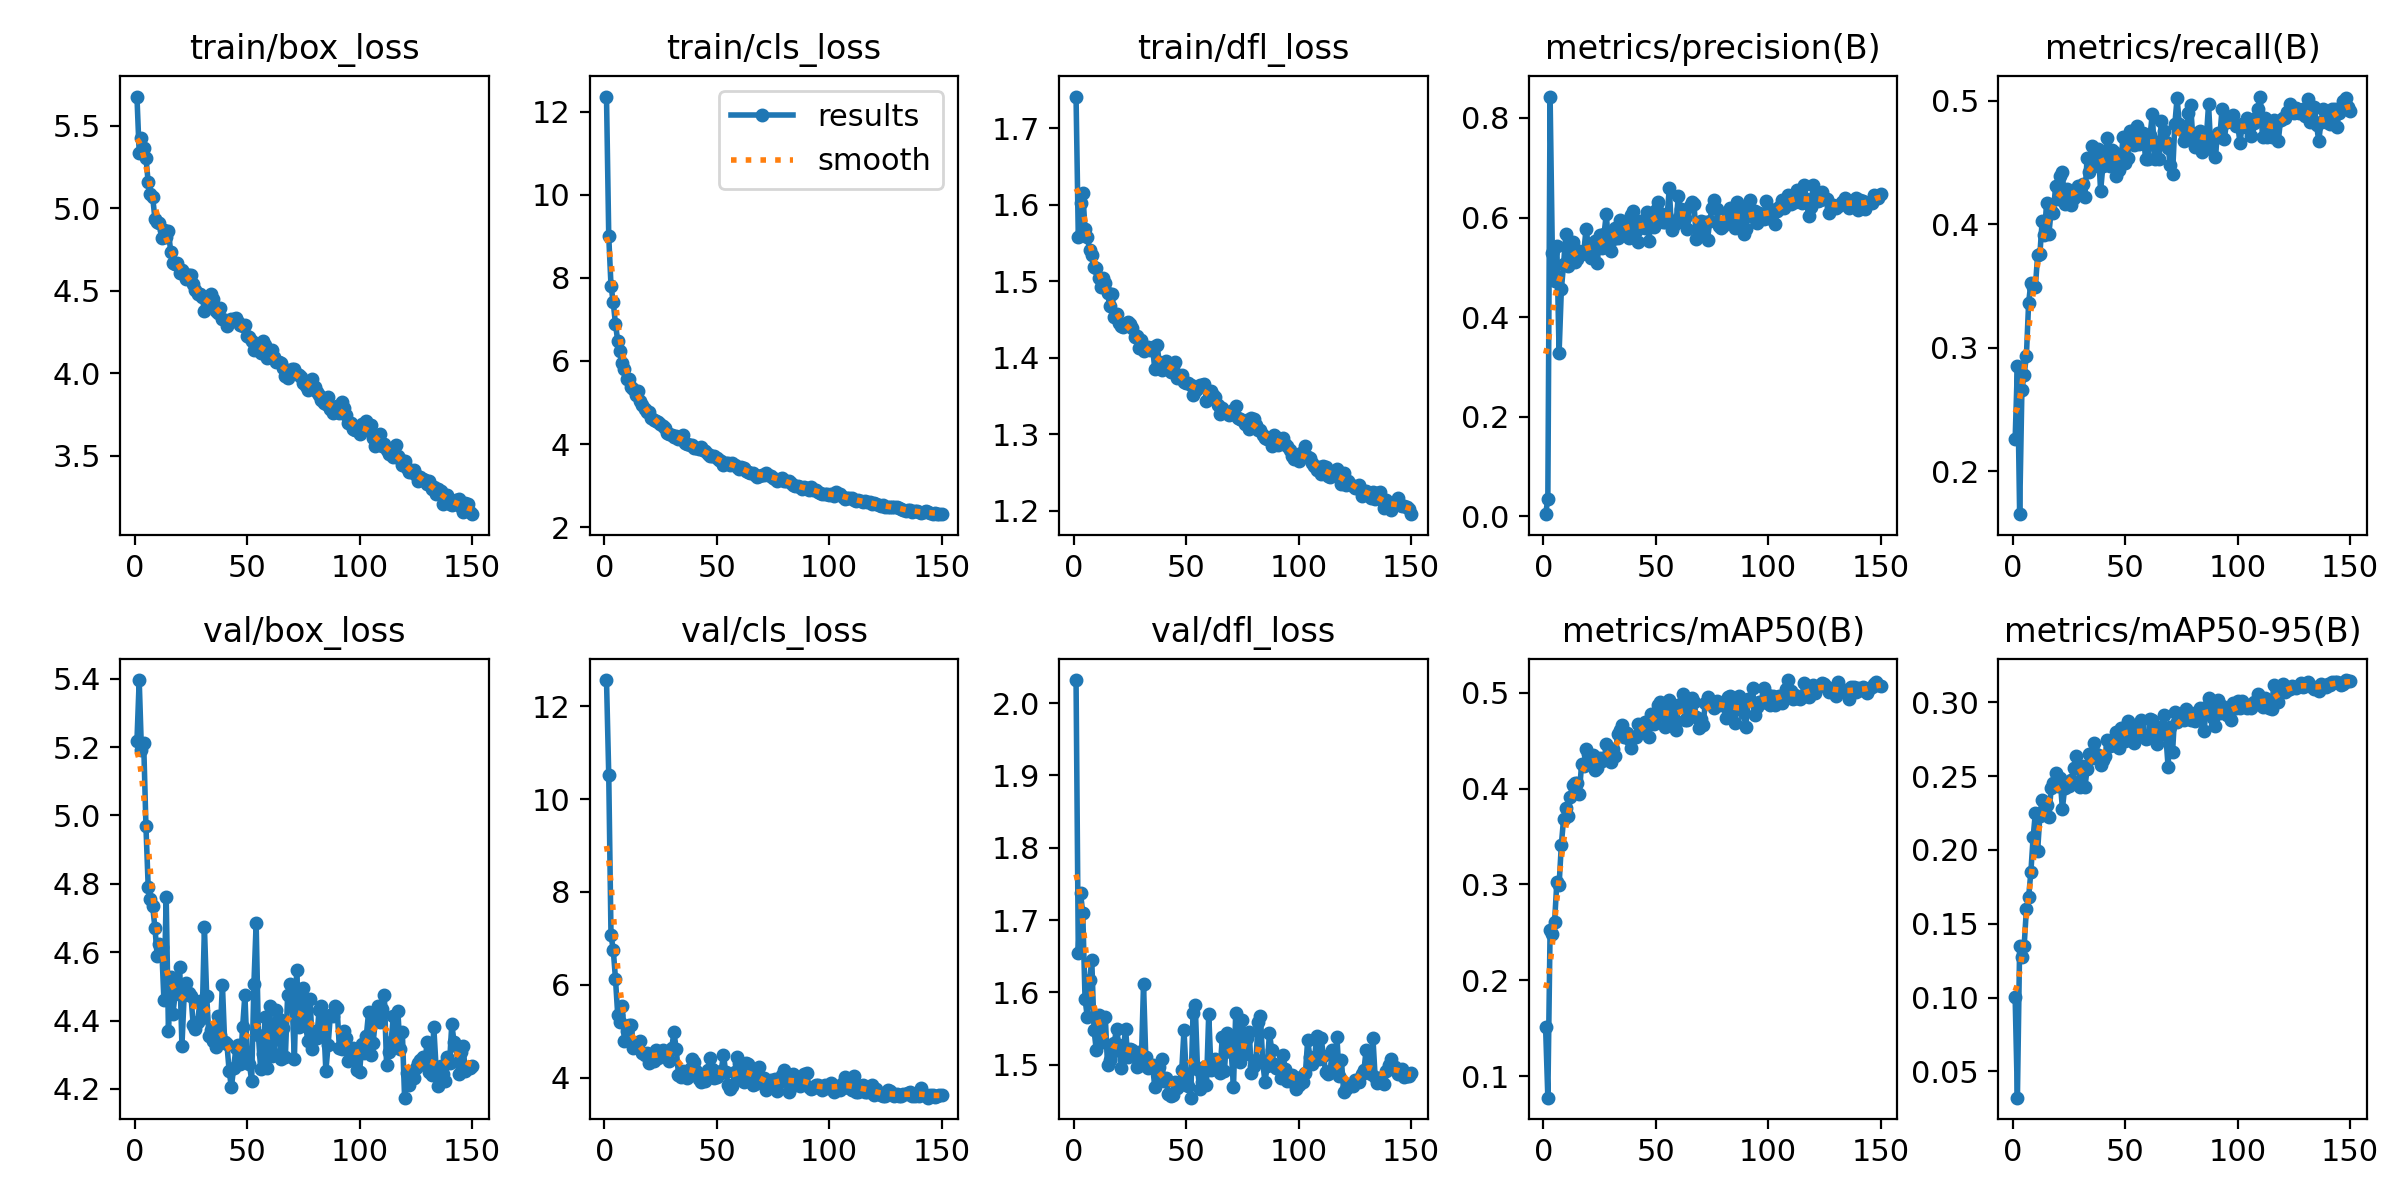

Source data for this figure (header and first rows):
epoch, time, train/box_loss, train/cls_loss, train/dfl_loss, metrics/precision(B), metrics/recall(B), metrics/mAP50(B), metrics/mAP50-95(B), val/box_loss, val/cls_loss, val/dfl_loss, lr/pg0, lr/pg1, lr/pg2
1, 22.42, 5.678, 12.37, 1.741, 0.00461, 0.2261, 0.1512, 0.1002, 5.218, 12.56, 2.032, 0.0003613, 0.0003613, 0.0003613
2, 44.42, 5.337, 8.999, 1.558, 0.03486, 0.2855, 0.07774, 0.0322, 5.396, 10.51, 1.655, 0.0007268, 0.0007268, 0.0007268
3, 67.65, 5.425, 7.815, 1.602, 0.8428, 0.1653, 0.2529, 0.135, 5.19, 7.071, 1.737, 0.001087, 0.001087, 0.001087
4, 91.47, 5.369, 7.41, 1.615, 0.5289, 0.2661, 0.2488, 0.1272, 5.211, 6.761, 1.709, 0.001089, 0.001089, 0.001089
5, 113.6, 5.309, 6.884, 1.569, 0.4719, 0.2784, 0.2612, 0.1349, 4.968, 6.128, 1.591, 0.001082, 0.001082, 0.001082
6, 135.6, 5.158, 6.48, 1.558, 0.543, 0.2933, 0.3023, 0.1601, 4.791, 5.347, 1.566, 0.001074, 0.001074, 0.001074
7, 157.5, 5.091, 6.238, 1.541, 0.3283, 0.3367, 0.2995, 0.1682, 4.755, 5.213, 1.617, 0.001067, 0.001067, 0.001067
8, 181.2, 5.068, 5.949, 1.534, 0.4556, 0.3525, 0.3414, 0.1852, 4.734, 5.538, 1.644, 0.00106, 0.00106, 0.00106
9, 203.2, 4.936, 5.809, 1.519, 0.5062, 0.349, 0.3685, 0.2087, 4.671, 4.799, 1.548, 0.001052, 0.001052, 0.001052
10, 225.1, 4.915, 5.561, 1.518, 0.5667, 0.3495, 0.3797, 0.2253, 4.589, 5.01, 1.52, 0.001045, 0.001045, 0.001045
11, 247.1, 4.914, 5.563, 1.504, 0.5017, 0.375, 0.3718, 0.1995, 4.624, 5.141, 1.569, 0.001038, 0.001038, 0.001038
12, 269.1, 4.823, 5.361, 1.492, 0.5433, 0.3759, 0.3916, 0.2232, 4.615, 5.148, 1.56, 0.00103, 0.00103, 0.00103
13, 291, 4.867, 5.323, 1.504, 0.5512, 0.4025, 0.404, 0.2336, 4.459, 4.651, 1.531, 0.001023, 0.001023, 0.001023
14, 313.1, 4.824, 5.188, 1.498, 0.5116, 0.3915, 0.4054, 0.2272, 4.762, 4.756, 1.566, 0.001016, 0.001016, 0.001016
15, 336.3, 4.864, 5.269, 1.485, 0.5158, 0.4176, 0.4056, 0.2302, 4.371, 4.64, 1.499, 0.001008, 0.001008, 0.001008
16, 359.8, 4.739, 5.026, 1.467, 0.5334, 0.3923, 0.3941, 0.2226, 4.528, 4.784, 1.506, 0.001001, 0.001001, 0.001001
17, 381.5, 4.668, 4.939, 1.484, 0.5271, 0.4108, 0.4259, 0.2419, 4.42, 4.539, 1.518, 0.0009937, 0.0009937, 0.0009937
18, 404.4, 4.664, 4.84, 1.454, 0.5312, 0.4093, 0.4233, 0.245, 4.479, 4.502, 1.53, 0.0009863, 0.0009863, 0.0009863
19, 429.2, 4.667, 4.777, 1.457, 0.5775, 0.4311, 0.4409, 0.2521, 4.511, 4.529, 1.55, 0.000979, 0.000979, 0.000979
20, 451.1, 4.61, 4.761, 1.445, 0.5418, 0.4207, 0.4361, 0.243, 4.558, 4.328, 1.528, 0.0009717, 0.0009717, 0.0009717
21, 473.4, 4.625, 4.618, 1.442, 0.5185, 0.4391, 0.4307, 0.2488, 4.326, 4.455, 1.495, 0.0009643, 0.0009643, 0.0009643
22, 495.2, 4.607, 4.578, 1.44, 0.5393, 0.4419, 0.4355, 0.2277, 4.475, 4.372, 1.519, 0.000957, 0.000957, 0.000957
23, 517.1, 4.57, 4.562, 1.444, 0.5522, 0.4166, 0.4189, 0.2417, 4.509, 4.592, 1.55, 0.0009497, 0.0009497, 0.0009497
24, 539.4, 4.596, 4.523, 1.446, 0.5086, 0.4283, 0.421, 0.2431, 4.48, 4.418, 1.51, 0.0009424, 0.0009424, 0.0009424
25, 564.1, 4.599, 4.491, 1.444, 0.564, 0.4222, 0.4315, 0.2435, 4.473, 4.54, 1.522, 0.000935, 0.000935, 0.000935
26, 587.5, 4.539, 4.429, 1.439, 0.539, 0.4154, 0.4284, 0.2474, 4.388, 4.593, 1.521, 0.0009277, 0.0009277, 0.0009277
27, 609.4, 4.507, 4.377, 1.427, 0.5671, 0.4215, 0.4309, 0.2557, 4.376, 4.541, 1.514, 0.0009204, 0.0009204, 0.0009204
28, 632.6, 4.483, 4.265, 1.428, 0.6075, 0.4242, 0.4461, 0.2635, 4.396, 4.506, 1.497, 0.000913, 0.000913, 0.000913
29, 654.4, 4.482, 4.242, 1.413, 0.5394, 0.431, 0.4341, 0.2564, 4.457, 4.371, 1.518, 0.0009057, 0.0009057, 0.0009057
30, 676.2, 4.465, 4.224, 1.423, 0.5334, 0.4249, 0.4275, 0.2427, 4.408, 4.65, 1.499, 0.0008984, 0.0008984, 0.0008984
31, 698.1, 4.38, 4.158, 1.409, 0.5568, 0.4324, 0.441, 0.2572, 4.673, 4.98, 1.611, 0.000891, 0.000891, 0.000891
32, 719.9, 4.45, 4.199, 1.411, 0.5793, 0.4222, 0.4337, 0.2424, 4.473, 4.623, 1.511, 0.0008837, 0.0008837, 0.0008837
33, 741.8, 4.413, 4.128, 1.414, 0.559, 0.4538, 0.4566, 0.2546, 4.355, 4.072, 1.496, 0.0008764, 0.0008764, 0.0008764
34, 763.7, 4.479, 4.181, 1.41, 0.5955, 0.4419, 0.4608, 0.2647, 4.373, 4.022, 1.498, 0.000869, 0.000869, 0.000869
35, 785.8, 4.452, 4.205, 1.414, 0.569, 0.4632, 0.4665, 0.2624, 4.34, 4.152, 1.5, 0.0008617, 0.0008617, 0.0008617
36, 807.6, 4.378, 4.015, 1.386, 0.5734, 0.4474, 0.4541, 0.2724, 4.321, 4.124, 1.469, 0.0008544, 0.0008544, 0.0008544
37, 831.1, 4.369, 3.996, 1.417, 0.5881, 0.451, 0.4575, 0.2649, 4.412, 4.007, 1.49, 0.000847, 0.000847, 0.000847
38, 853, 4.396, 3.969, 1.394, 0.559, 0.4613, 0.4519, 0.2641, 4.358, 4.2, 1.497, 0.0008397, 0.0008397, 0.0008397
39, 874.8, 4.329, 3.982, 1.385, 0.6043, 0.4269, 0.4427, 0.2576, 4.505, 4.406, 1.507, 0.0008324, 0.0008324, 0.0008324
40, 896.6, 4.323, 3.892, 1.388, 0.6122, 0.4471, 0.454, 0.2606, 4.338, 4.34, 1.477, 0.000825, 0.000825, 0.000825
41, 918.5, 4.288, 3.896, 1.396, 0.5738, 0.4572, 0.4539, 0.2635, 4.332, 4.154, 1.482, 0.0008177, 0.0008177, 0.0008177
42, 940.7, 4.311, 3.873, 1.393, 0.5502, 0.4699, 0.4672, 0.2747, 4.252, 3.978, 1.459, 0.0008104, 0.0008104, 0.0008104
43, 963.8, 4.332, 3.92, 1.382, 0.5923, 0.4473, 0.4585, 0.2701, 4.205, 3.915, 1.456, 0.000803, 0.000803, 0.000803
44, 985.6, 4.328, 3.86, 1.388, 0.5803, 0.4604, 0.4645, 0.2711, 4.261, 3.952, 1.458, 0.0007957, 0.0007957, 0.0007957
45, 1007, 4.336, 3.842, 1.394, 0.5793, 0.4589, 0.4697, 0.2731, 4.319, 3.93, 1.476, 0.0007884, 0.0007884, 0.0007884
46, 1030, 4.314, 3.748, 1.374, 0.6102, 0.4394, 0.467, 0.2796, 4.328, 4.173, 1.467, 0.000781, 0.000781, 0.000781
47, 1085, 4.295, 3.71, 1.376, 0.5533, 0.4443, 0.4541, 0.2689, 4.272, 4.437, 1.472, 0.0007737, 0.0007737, 0.0007737
48, 1107, 4.29, 3.71, 1.378, 0.6058, 0.4507, 0.4772, 0.2825, 4.382, 4.184, 1.492, 0.0007664, 0.0007664, 0.0007664
49, 1129, 4.294, 3.7, 1.368, 0.5806, 0.4708, 0.4677, 0.2829, 4.475, 3.992, 1.548, 0.000759, 0.000759, 0.000759
50, 1151, 4.226, 3.661, 1.367, 0.6157, 0.4495, 0.4745, 0.2737, 4.303, 4.023, 1.484, 0.0007517, 0.0007517, 0.0007517
51, 1174, 4.218, 3.604, 1.367, 0.6302, 0.454, 0.4876, 0.2876, 4.273, 4.084, 1.47, 0.0007444, 0.0007444, 0.0007444
52, 1196, 4.199, 3.592, 1.364, 0.609, 0.4753, 0.4907, 0.2852, 4.224, 4.15, 1.454, 0.000737, 0.000737, 0.000737
53, 1218, 4.139, 3.488, 1.351, 0.5916, 0.4752, 0.4844, 0.2768, 4.506, 4.495, 1.571, 0.0007297, 0.0007297, 0.0007297
54, 1240, 4.17, 3.538, 1.357, 0.5904, 0.4641, 0.4643, 0.2726, 4.684, 4.128, 1.582, 0.0007224, 0.0007224, 0.0007224
55, 1262, 4.18, 3.542, 1.359, 0.6012, 0.4794, 0.4809, 0.2796, 4.358, 3.857, 1.494, 0.000715, 0.000715, 0.000715
56, 1284, 4.122, 3.493, 1.365, 0.6584, 0.4649, 0.492, 0.2831, 4.258, 3.752, 1.467, 0.0007077, 0.0007077, 0.0007077
57, 1306, 4.198, 3.537, 1.364, 0.5744, 0.4729, 0.4748, 0.2877, 4.302, 3.833, 1.476, 0.0007004, 0.0007004, 0.0007004
58, 1329, 4.169, 3.505, 1.366, 0.5848, 0.4741, 0.4647, 0.2779, 4.41, 4.122, 1.497, 0.000693, 0.000693, 0.000693
59, 1351, 4.096, 3.451, 1.344, 0.5883, 0.4524, 0.4608, 0.2751, 4.262, 4.458, 1.472, 0.0006857, 0.0006857, 0.0006857
60, 1374, 4.106, 3.387, 1.347, 0.6432, 0.4527, 0.4874, 0.276, 4.442, 4.31, 1.571, 0.0006784, 0.0006784, 0.0006784
... 90 more rows
